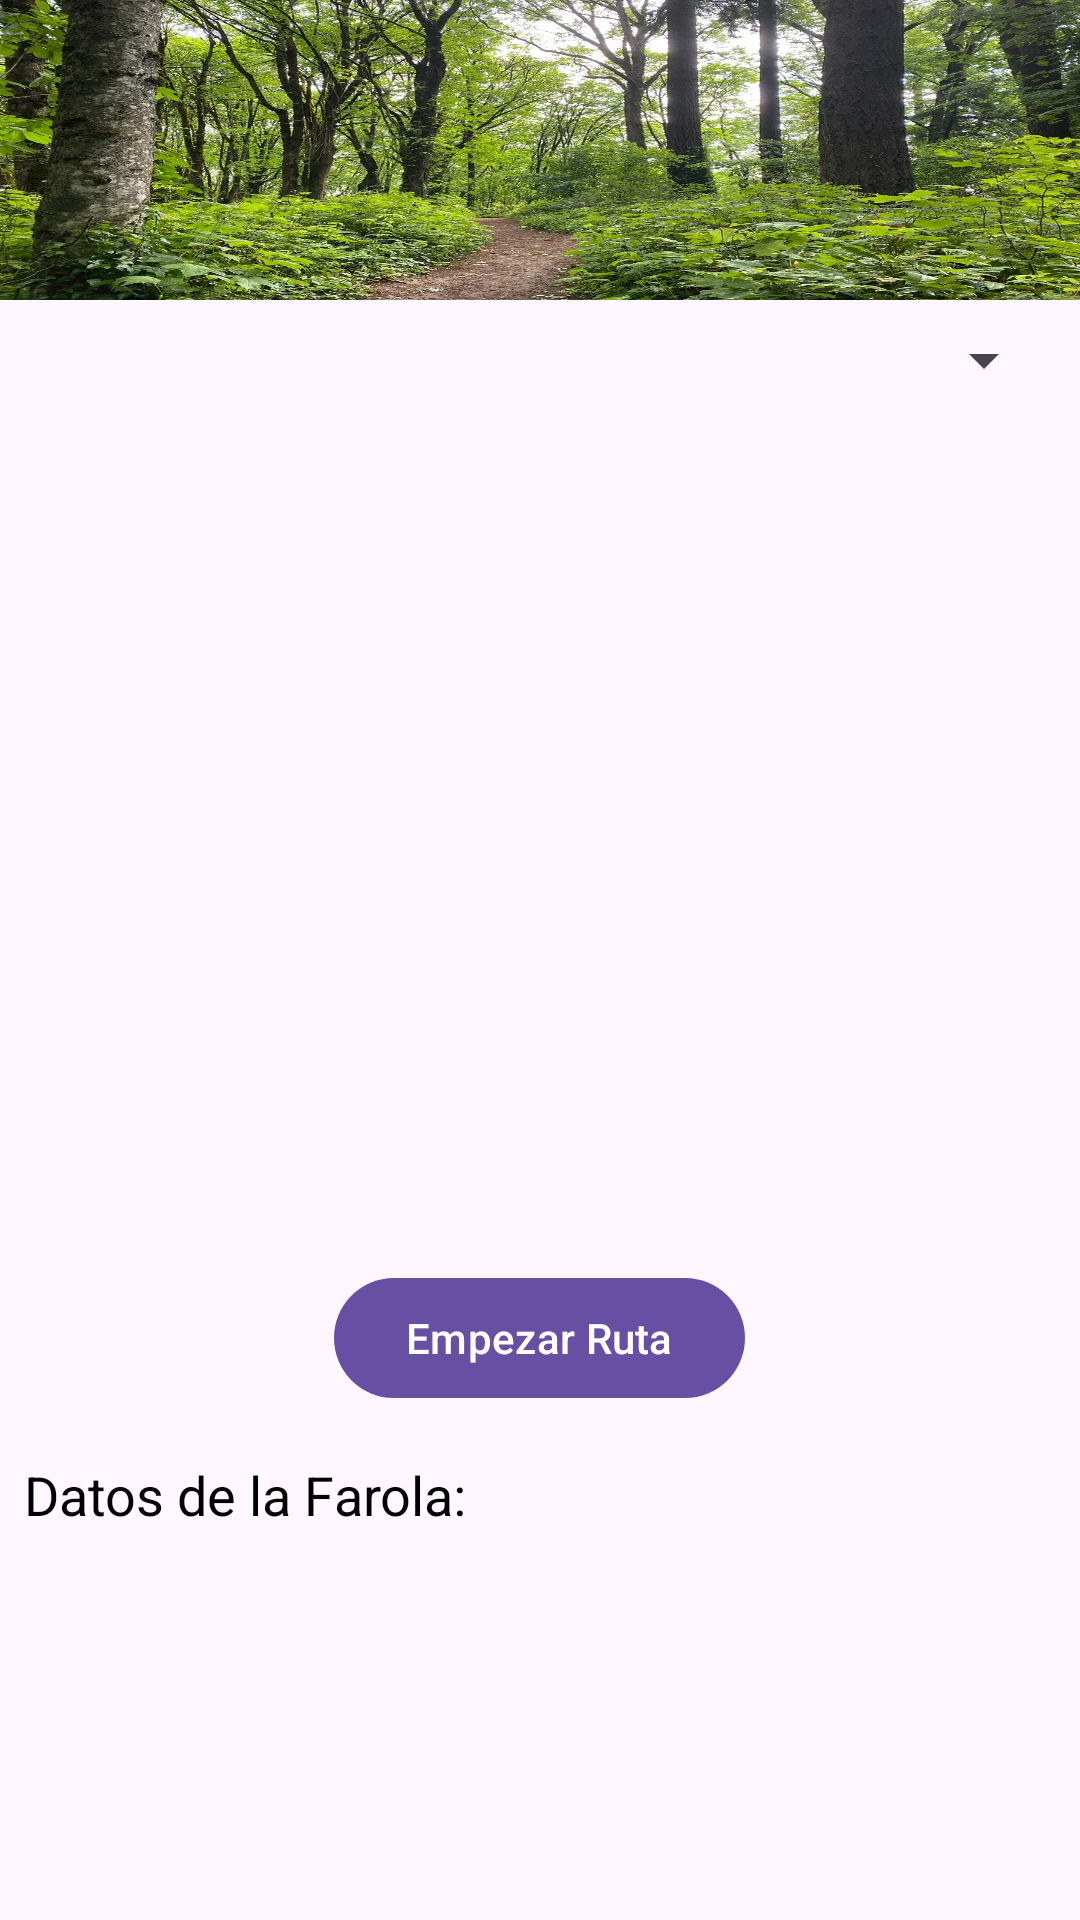

Here is an Android app screen rendered from its layout file. Give the layout XML and the strings, colors and styles it references.
<!-- AndroidManifest.xml: application theme Theme.GreenSolutions -->
<!-- res/layout/fragment_farolas.xml -->
<?xml version="1.0" encoding="utf-8"?>
<LinearLayout xmlns:android="http://schemas.android.com/apk/res/android"
    android:layout_width="match_parent"
    android:layout_height="match_parent"
    android:orientation="vertical">

    
    <LinearLayout
        android:layout_width="match_parent"
        android:layout_height="100dp"
        android:gravity="center"
        android:background="@drawable/homebackgound"
        android:orientation="vertical">

        <TextView
            android:id="@+id/tv_welcome"
            android:layout_width="wrap_content"
            android:layout_height="wrap_content"
            android:textColor="#FFFFFF"
            android:textSize="20sp"
            android:textStyle="bold" />
    </LinearLayout>

    
    <LinearLayout
        android:layout_width="match_parent"
        android:layout_height="wrap_content"
        android:orientation="vertical"
        android:padding="8dp">

        
        <Spinner
            android:id="@+id/farolaSpinner"
            android:layout_width="match_parent"
            android:layout_height="wrap_content"
            android:layout_marginBottom="8dp"
            android:padding="8dp" />

        
        <androidx.viewpager2.widget.ViewPager2
            android:id="@+id/galleryViewPager"
            android:layout_width="match_parent"
            android:layout_height="250dp"
            android:layout_marginTop="8dp" />
    </LinearLayout>

    
    <Button
        android:id="@+id/selectButton"
        android:layout_width="wrap_content"
        android:layout_height="wrap_content"
        android:text="Empezar Ruta"
        android:layout_gravity="center"
        android:layout_marginTop="16dp" />

    
    <TextView
        android:id="@+id/tv_welcome2"
        android:layout_width="wrap_content"
        android:layout_height="wrap_content"
        android:textColor="#000000"
        android:text="Datos de la Farola:"
        android:textSize="18sp"
        android:textStyle="normal"
        android:layout_marginTop="16dp"
        android:paddingStart="8dp"
        android:paddingEnd="8dp" />

    
    <androidx.recyclerview.widget.RecyclerView
        android:id="@+id/recycler_weather"
        android:layout_width="match_parent"
        android:layout_height="0dp"
        android:layout_weight="1"
        android:padding="8dp"
        android:clipToPadding="false"
        android:scrollbars="vertical" />

</LinearLayout>
<!-- resources referenced by this layout -->
<resources>
  <!-- drawable homebackgound: webp bitmap (drawable, 346798 bytes) -->
  <style name="Theme.GreenSolutions" parent="Base.Theme.GreenSolutions" />
  <style name="Base.Theme.GreenSolutions" parent="Theme.Material3.DayNight.NoActionBar">
          
          
      </style>
</resources>
